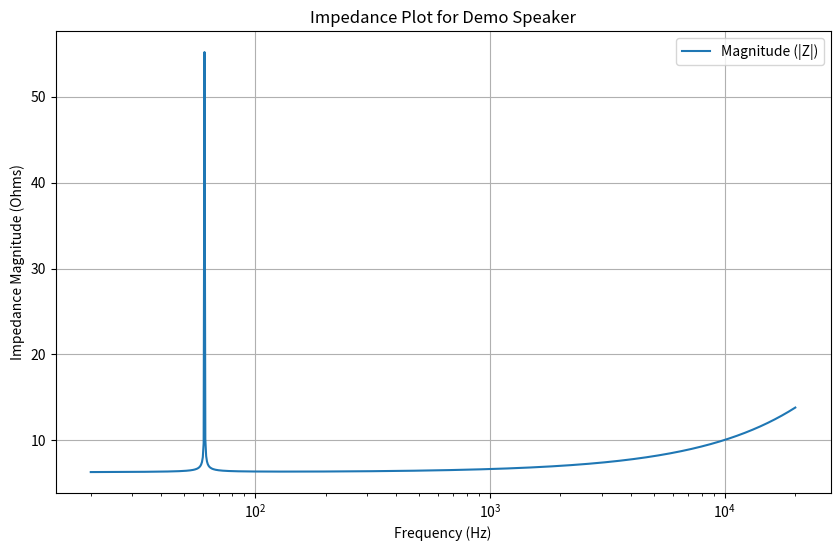

This chart was generated by the following Python code:
import matplotlib.pyplot as plt
import numpy as np
import math

class Speaker:
    def __init__(self, name, resistance, inductance, Resonant_frequency, QES, QMS):
       #section for defining speaker parameters
        self.name = name
        self.resistance = resistance
        self.inductance = inductance
        self.fs = Resonant_frequency
        self.qes = QES
        self.qms = QMS

    def calculate_impedance(self, frequency):
        try:
            #calculations for equivalent and real RLC components 
            Af = 2 * math.pi * frequency
            R = self.resistance
            L1 = self.inductance
            L2 = self.resistance / (2 * math.pi * self.fs * self.qes)
            C = self.qes / (2 * math.pi * self.fs * self.resistance)
            damping_factor = R * (self.qms/self.qes)

            # Parrallel impedance equation
            Z_p = 1 / (math.sqrt((1 / (damping_factor ** 2)) + (((1 / (Af * C)) - (Af * L2)) ** 2)))
            # Series impedance equation
            Z_s = Af * L1 * 0.001

            Z_total = R + Z_s + Z_p
        except ZeroDivisionError:
            print("impossible values")
        except ValueError:
            print("incorrect data format")

        return Z_total

    def plot_impedance(self, freq_range):
        # secction to plot the equation on the graph
        frequencies = np.arange(*freq_range)
        impedances = [self.calculate_impedance(f) for f in frequencies]

        # Extract magnitude and phase of impedance
        magnitudes = [abs(z) for z in impedances]
        

        # section to define parameters of the graph
        plt.figure(figsize=(10, 6))
        plt.plot(frequencies, magnitudes, label='Magnitude (|Z|)')
        plt.xscale("log")
        plt.xlabel('Frequency (Hz)')
        plt.ylabel('Impedance Magnitude (Ohms)')
        plt.title(f'Impedance Plot for {self.name}')
        plt.grid(True)
        plt.legend()
        # shows the graph
        plt.show()


# Example Usage
if __name__ == "__main__":
    # Create a speaker object with example parameters
    example_speaker = Speaker(name="Demo Speaker", resistance=6.27, inductance=0.06, QES=0.37, QMS=4.98, Resonant_frequency=61.03)

    # Plot impedance over a frequency range (20 Hz to 20 kHz)
    example_speaker.plot_impedance((20, 20000, 0.5))

